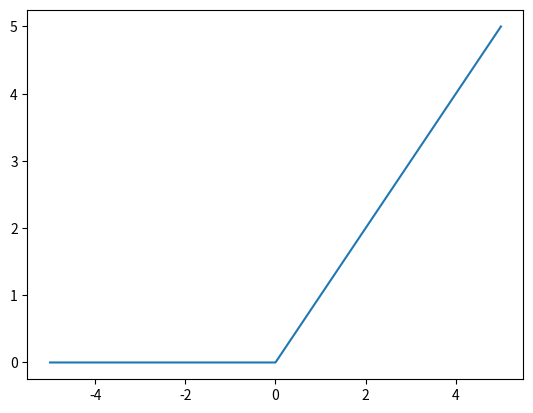

Recreate this plot in Python.
# AUTHOR:- KUSH SHAH
import matplotlib.pyplot as plt

def relu(x):
    return max(0, x)

x = list(range(-5, 6))
y = [relu(i) for i in x]
plt.plot(x, y)
plt.show()